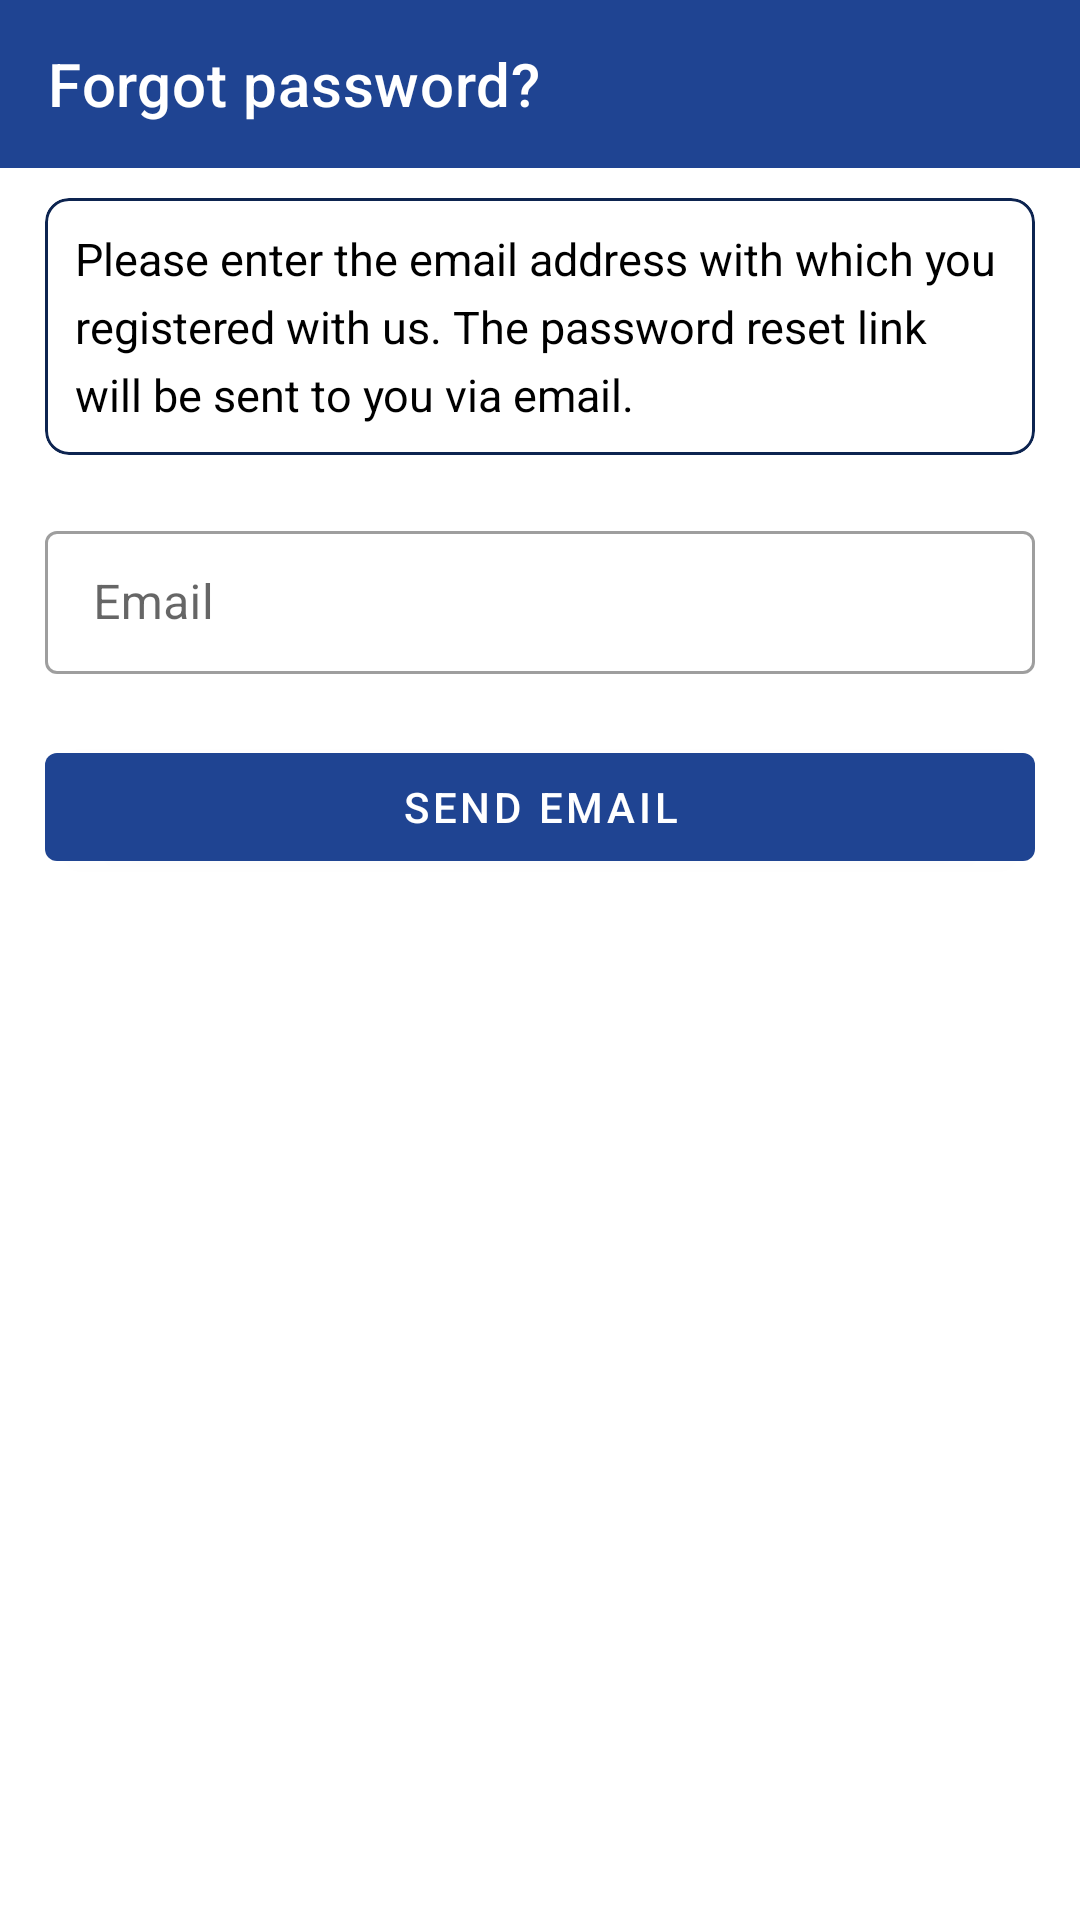

Write the Android layout XML for this screen, with the resource values it uses.
<!-- AndroidManifest.xml: application theme AppTheme -->
<!-- res/layout/activity_forgot_password.xml -->
<?xml version="1.0" encoding="utf-8"?>
<LinearLayout xmlns:android="http://schemas.android.com/apk/res/android"
    xmlns:app="http://schemas.android.com/apk/res-auto"
    xmlns:tools="http://schemas.android.com/tools"
    android:layout_width="match_parent"
    android:layout_height="match_parent"
    android:orientation="vertical"
    tools:context=".activities.ForgotPasswordActivity">

    <androidx.appcompat.widget.Toolbar
        android:id="@+id/forgot_password_toolbar"
        android:layout_width="match_parent"
        android:layout_height="?attr/actionBarSize"
        android:background="?attr/colorPrimary"
        android:theme="@style/ThemeOverlay.MaterialComponents.Dark.ActionBar"
        app:title="@string/forgot_password" />

    <ScrollView
        android:layout_width="match_parent"
        android:layout_height="match_parent">

        <LinearLayout
            android:layout_width="match_parent"
            android:layout_height="wrap_content"
            android:gravity="center_horizontal"
            android:orientation="vertical"
            android:padding="5dp">

            <ProgressBar
                android:id="@+id/forgot_password_progress_bar"
                style="@style/Widget.AppCompat.ProgressBar.Horizontal"
                android:layout_width="match_parent"
                android:layout_height="wrap_content"
                android:layout_gravity="center"
                android:indeterminate="true"
                android:indeterminateOnly="true"
                android:visibility="gone" />


            <com.google.android.material.card.MaterialCardView
                style="@style/StandardCardView"
                app:strokeColor="@color/colorPrimaryDark">

                <TextView
                    android:paddingBottom="5dp"
                    style="@style/StandardTextBody"
                    android:text="@string/forgot_password_enter_email" />

            </com.google.android.material.card.MaterialCardView>

            <com.google.android.material.textfield.TextInputLayout
                style="@style/Widget.MaterialComponents.TextInputLayout.OutlinedBox.Dense"
                android:layout_width="match_parent"
                android:layout_height="wrap_content"
                android:layout_marginLeft="10dp"
                android:layout_marginTop="15dp"
                android:layout_marginRight="10dp"
                app:errorEnabled="true">

                <com.google.android.material.textfield.TextInputEditText
                    android:id="@+id/forgot_email_edit_text"
                    android:layout_width="match_parent"
                    android:layout_height="wrap_content"
                    android:hint="@string/email"
                    android:inputType="textEmailAddress"
                    android:maxLines="1"
                    android:singleLine="true" />
            </com.google.android.material.textfield.TextInputLayout>

            <com.google.android.material.button.MaterialButton
                android:id="@+id/send_email_button"
                android:layout_width="match_parent"
                android:layout_height="wrap_content"
                android:layout_marginLeft="10dp"
                android:layout_marginRight="10dp"
                android:layout_marginBottom="5dp"
                android:text="@string/send_email"
                android:textColor="@color/textWhite" />

        </LinearLayout>
    </ScrollView>

</LinearLayout>
<!-- resources referenced by this layout -->
<resources>
  <color name="colorPrimaryDark">#0D2450</color>
  <color name="textWhite">#FFFFFF</color>
  <string name="email">Email</string>
  <string name="forgot_password">Forgot password?</string>
  <string name="forgot_password_enter_email">Please enter the email address with which you registered with us. The password reset link will be sent to you via email.</string>
  <string name="send_email">Send email</string>
  <style name="StandardCardView">
          <item name="android:layout_width">match_parent</item>
          <item name="android:layout_height">wrap_content</item>
          <item name="android:layout_gravity">center</item>
          <item name="android:layout_marginTop">5dp</item>
          <item name="android:layout_marginBottom">5dp</item>
          <item name="android:layout_marginLeft">10dp</item>
          <item name="android:layout_marginRight">10dp</item>
          <item name="cardCornerRadius">8dp</item>
          <item name="cardElevation">0dp</item>
          <item name="strokeColor">@color/colorAccent</item>
          <item name="strokeWidth">1dp</item>
      </style>
  <style name="StandardTextBody" parent="StandardTextHeader">
          <item name="android:fontFamily">sans-serif</item>
          <item name="android:lineSpacingExtra">5dp</item>
          <item name="android:textSize">15sp</item>
      </style>
  <style name="AppTheme" parent="Theme.MaterialComponents.Light.NoActionBar">
          <item name="android:windowContentTransitions" tools:targetApi="lollipop">true</item>
          <item name="colorPrimary">@color/colorPrimary</item>
          <item name="colorPrimaryDark">@color/colorPrimaryDark</item>
          <item name="colorAccent">@color/colorAccent</item>
      </style>
  <color name="colorAccent">#3A80BB</color>
  <style name="StandardTextHeader">
          <item name="android:layout_gravity">start</item>
          <item name="android:layout_width">wrap_content</item>
          <item name="android:layout_height">wrap_content</item>
          <item name="android:layout_marginStart" tools:targetApi="jelly_bean_mr1">10dp</item>
          <item name="android:layout_marginTop">10dp</item>
          <item name="android:layout_marginEnd" tools:targetApi="jelly_bean_mr1">10dp</item>
          <item name="android:layout_marginBottom">5dp</item>
          <item name="android:fontFamily">serif</item>
          <item name="android:textColor">@color/textBlack</item>
          <item name="android:textSize">18sp</item>
      </style>
  <color name="colorPrimary">#1F4492</color>
  <color name="textBlack">#000000</color>
</resources>
